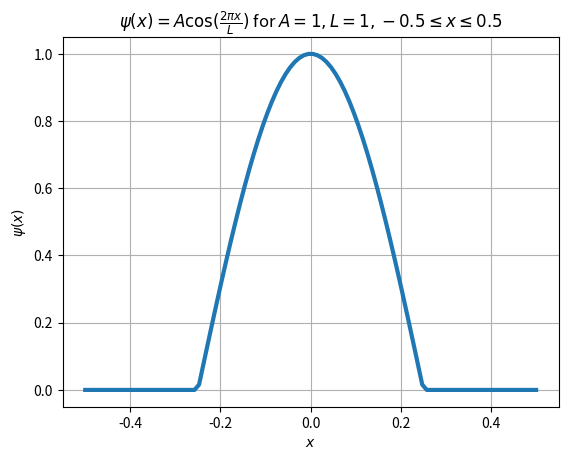
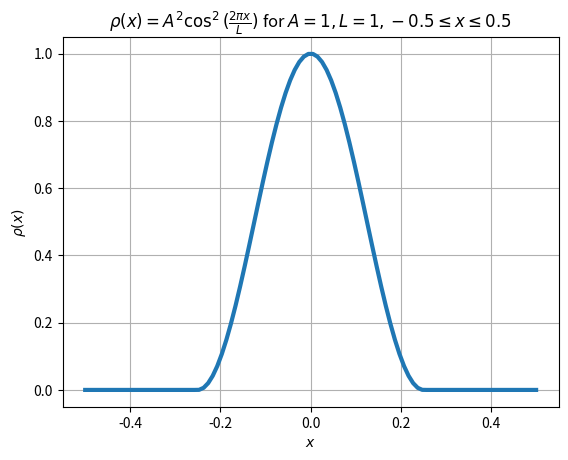
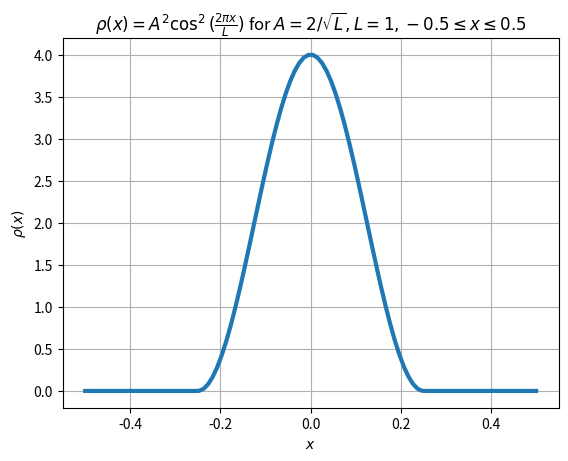
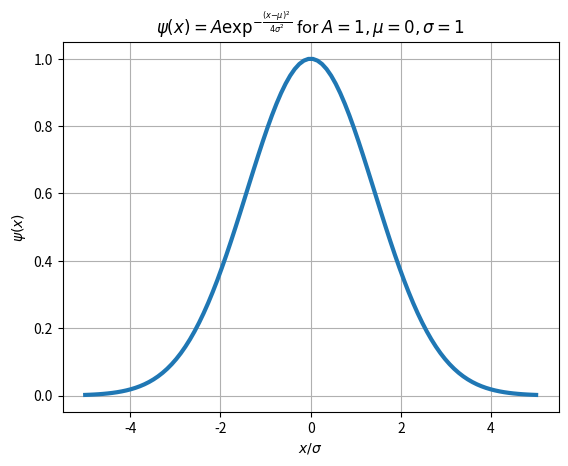
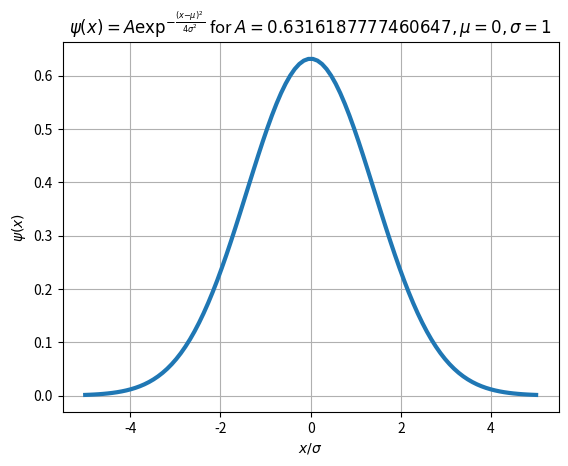
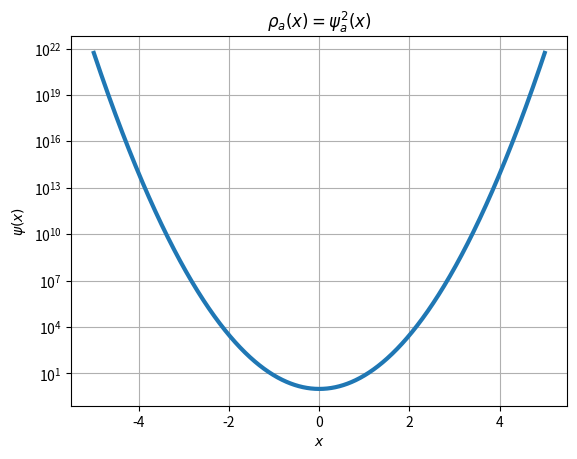
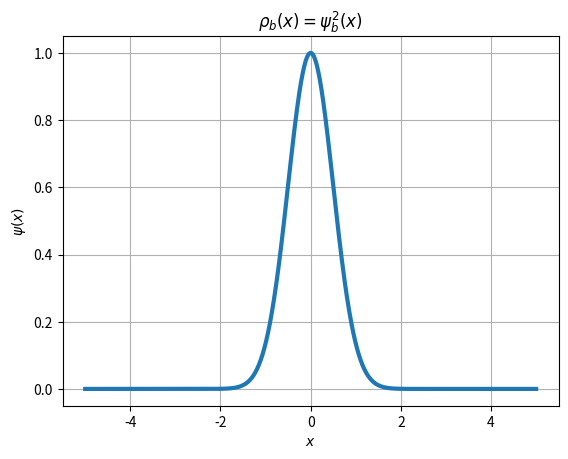
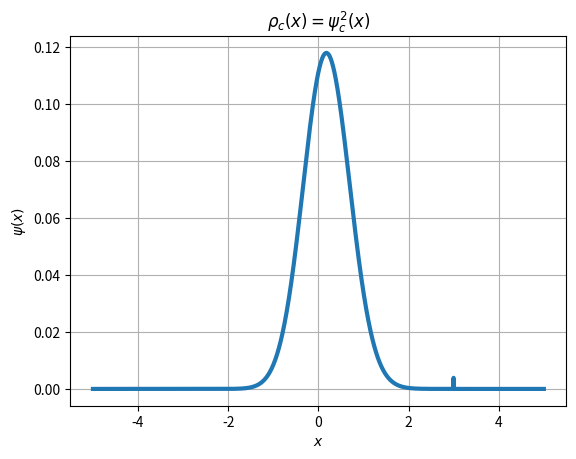
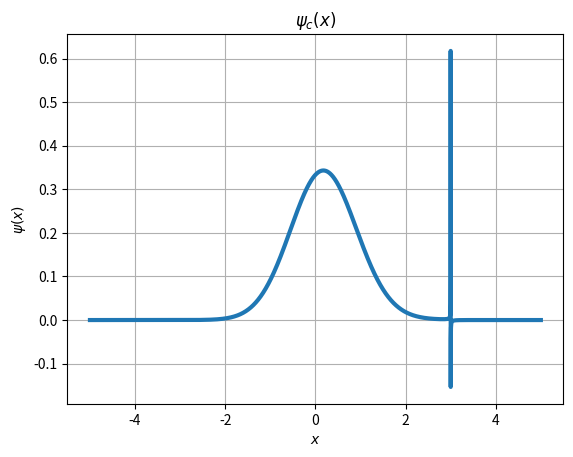
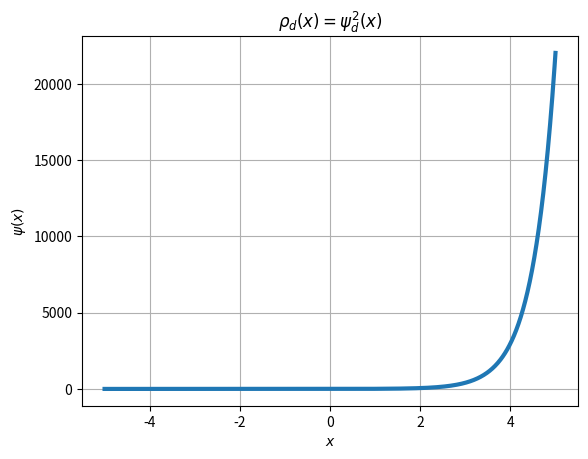
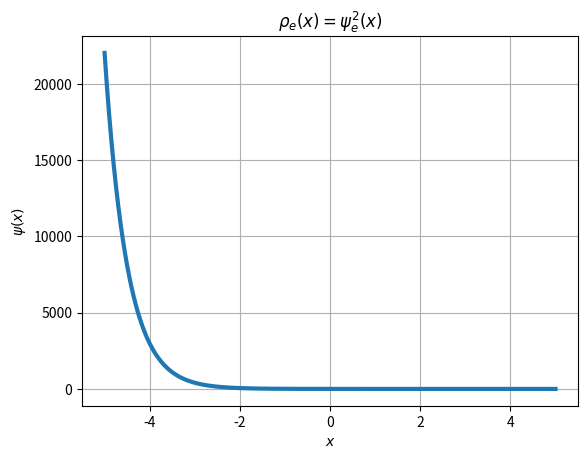
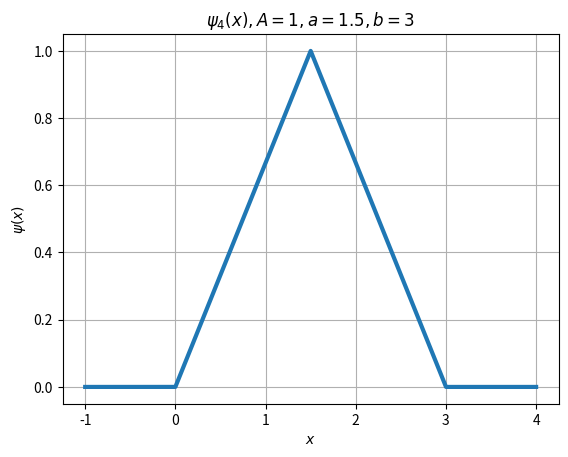
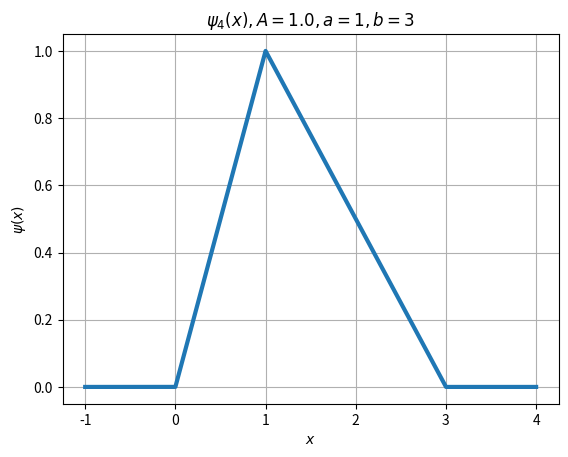
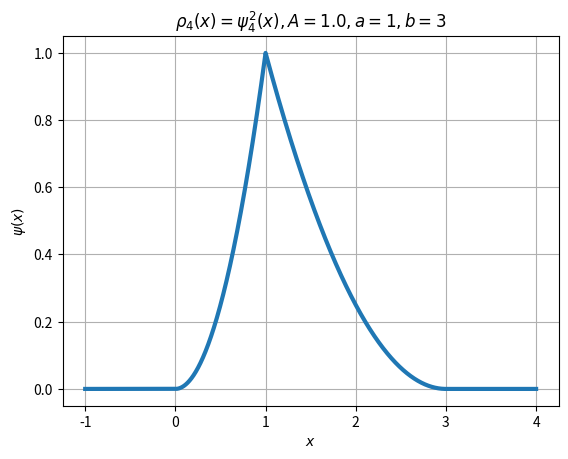

The script that saved these images, in order:
# ---
# jupyter:
#   jupytext:
#     text_representation:
#       extension: .py
#       format_name: light
#       format_version: '1.5'
#       jupytext_version: 1.7.1
#   kernelspec:
#     display_name: Python 3
#     language: python
#     name: python3
# ---

# Wavefunction Practice Questions
# Here are some plots and equtions related to the Bonus Wavefunction Questions.
#
#

# +
#These are just the initial imports to get the plots later
import numpy as np  #import the numpy library as np
import matplotlib.pyplot as plt #import the pyplot library as plt
import matplotlib.style #Some style nonsense
import matplotlib as mpl #Some more style nonsense
import math 

#Set default figure size
#mpl.rcParams['figure.figsize'] = [12.0, 8.0] #Inches... of course it is inches
mpl.rcParams["legend.frameon"] = False
mpl.rcParams['figure.dpi']=150 # dots per inch


# -

# # Question 1
#
# The question gives us this piecewise wavefunction
# $$\psi(x)=\begin{cases}
# A \cos( \frac{2}{\pi x L}) & \text{if } \frac{-L}{4} \leq x \leq \frac{L}{4} \\
# 0 & \text{otherwise}
# \end{cases}$$
#
# We will use the python numpy library to code up this function using the piecewise method. Note that the $x$ below will refer to an array of numbers rather than just a single number, which means we have to be careful how we define the conditions and the function.

#Define a function which will operate on an array of x values all at once
def cos2pixoverL(A,x,L):
    conds = [x < -L/4, (x >= -L/4) & (x <= L/4), x > L/4]   #The three regions of x
    funcs = [lambda x: 0, lambda x: A*np.cos(2*math.pi*x/L),  # sin(pi x) in the middle and 0 outsides
            lambda x: 0]  #the lambda keyword is allowing us to define a quick function
    return np.piecewise(x, conds, funcs)  #Now do the piecewise calculation and return it


#Now we will use the linspace function to get 100 numbers
# linearly spaced between -L and L and lets set L=1
x = np.linspace(-0.5, 0.5, 100)
#print("x=",x)  #Just print the numbers, since -2 and 4 are in the 100 numbers the step size is not 0.06
#print("cos2pixoveL(x)=",cos2pixoverL(1,x,1)) #Print the wavefunction numbers

#Now let's create out first plot
fig, ax = plt.subplots()  #I like to make plots using this silly fig,ax method but plot how you like
ax.plot(x,cos2pixoverL(1,x,1),linewidth=3) #Plot x vs \psi(x)
ax.set_title(r"$\psi(x)=A\cos(\frac{2\pi x}{L})$ for $A=1, L=1, -0.5\leq x \leq 0.5$")  #Set the title
ax.set_xlabel("$x$") # Set the x-axis label
ax.set_ylabel("$\psi(x)$") # Set the y-axis label
ax.grid() # Draw a grid

# ## Probability density
# We saw in the lectures that the probability density associated with the waveform is:
# $$ \rho(x) = \left| \psi(x) \right|^2$$
# so in our case we have
# $$\rho(x)=\left| \psi(x) \right|^2 =\begin{cases}
# A^2 \cos^2(\frac{2 \pi x}{L}) & \text{if } -L/4 \leq x \leq L/4 \\
# 0 & \text{otherwise}
# \end{cases}$$
#
# So now we can plot this function

#Now let's create our next plot, and zoom in to the non-zero region
x = np.linspace(-0.5, 0.5, 100)  # Return an array of 100 numbers linearly spaced between -0.5 and 0.5
fig, ax = plt.subplots()  #I like to make plots using this silly fig,ax method but plot how you like
ax.plot(x,cos2pixoverL(1,x,1)**2,linewidth=3)  # Plot x vs psi^2 
ax.set_title(r"$\rho(x)=A^2 \cos^2(\frac{2\pi x}{L})$ for $A=1, L=1, -0.5\leq x \leq 0.5$")  # Set the title
ax.set_xlabel("$x$")  # Set the x-axis label
ax.set_ylabel(r"$\rho(x)$")  # Set the y-axis label
ax.grid() # Draw a grid

# ## Question 1a) Normalisation
#
# We can integrate the probability density in order to determine what the normalisation constant $A$ should be.
# $$\int_{-\infty}^{\infty} A^2 \cos^2 \left(\frac{2 \pi x}{L}\right) dx = \int_{-\frac{L}{4}}^{\frac{L}{4}} A^2 \cos^2 \left(\frac{2 \pi x}{L}\right) dx = 1 $$
# we can use the double angle formula $cos^2 \theta = \frac{1}{2}\left(1 + \cos \left(2 \theta \right) \right) $ to get
# $$ 1 = \int_{-\frac{L}{4}}^{\frac{L}{4}} \frac{A^2}{2} dx + \int_{-\frac{L}{4}}^{\frac{L}{4}} \frac{A^2}{2} \cos \left(\frac{4 \pi x}{L}\right) dx $$
# $$ 1 = \left[ \frac{xA^2}{2}\right]_{-\frac{L}{4}}^{\frac{L}{4}} + \left[ \frac{A^2}{2} \frac{\sin \left(\frac{4 \pi x}{L}\right)}{4\pi/L}\right]_{-\frac{L}{4}}^{\frac{L}{4}} $$
# The second term is zero since $\sin \pi =0$, giving
# $$ 1 = \left( \frac{LA^2}{8} + \frac{LA^2}{8} \right) =\frac{LA^2}{4} $$
# and therefore
# $$ A = \frac{2}{\sqrt{L}}$$

#Now let's create our next plot, and zoom in to the non-zero region
L=1
A=2/np.sqrt(L)
x = np.linspace(-0.5, 0.5, 100)  # Return an array of 100 numbers linearly spaced between -0.5 and 2.5
fig, ax = plt.subplots()  #I like to make plots using this silly fig,ax method but plot how you like
ax.plot(x,cos2pixoverL(A,x,L)**2,linewidth=3)  # Plot x vs psi^2 
ax.set_title(r"$\rho(x)=A^2 \cos^2(\frac{2\pi x}{L})$ for $A=2/\sqrt{L}, L=1, -0.5\leq x \leq 0.5$")  # Set the title
ax.set_xlabel("$x$")  # Set the x-axis label
ax.set_ylabel(r"$\rho(x)$")  # Set the y-axis label
ax.grid() # Draw a grid

# ### Is this normalised?
# We can also use the computer to check if we got the normalistion correct.

# The integral is just the area under the curve.
# numpy.trapz uses the trapezium rule to calculate the area under the curve
norm=np.trapz(cos2pixoverL(A,x,L)**2,dx=x[1]-x[0])
print("Did we normalise the wavefunction?\nN=",norm)

# ## Question 1b) Probability
#
# We can integrate the probability density in order to determine what the normalisation constant $A$ should be.
# $$P(0 \leq x \leq \frac{L}{8}) = \int_{0}^{\frac{L}{8}} \frac{2}{L} \cos^2 \left(\frac{2 \pi x}{L}\right) dx $$
# we can use the double angle formula $cos^2 \theta = \frac{1}{2}\left(1 + \cos \left(2 \theta \right) \right) $ to get
# $$ P(0 \leq x \leq \frac{L}{8}) = \int_{0}^{\frac{L}{8}} \frac{2}{L} dx + \int_{0}^{\frac{L}{8}} \frac{2}{L} \cos \left(\frac{4 \pi x}{L}\right) dx $$
# $$ P(0 \leq x \leq \frac{L}{8}) = \left[ \frac{x2}{L}\right]_{0}^{\frac{L}{8}} + \left[ \frac{2}{L} \frac{\sin \left(\frac{4 \pi x}{L}\right)}{4\pi/L}\right]_{0}^{\frac{L}{8}} $$
# which gives
# $$ P(0 \leq x \leq \frac{L}{8}) =  \frac{1}{4}+ \frac{1}{2 \pi }\left(  \sin \left(\frac{\pi }{2}\right) - \sin 0 \right) $$
# $$ P(0 \leq x \leq \frac{L}{8}) =  \frac{1}{4}+ \frac{1}{2 \pi }$$
#

#Which again we can check
x = np.linspace(0, 1./8., 100) # 0 to 1/8 in 100 steps
prob=np.trapz(cos2pixoverL(A,x,L)**2,dx=x[1]-x[0])
print("What is the probability of finding the system in 0<x<L/8?\nP=",prob)
print("1/4 + 1/(2pi)=",0.25 + 1./(2*math.pi))


# # Question 2
# Now we have another wavefunction question. This time our wavefunction is
# $$ \psi(x) = A \exp^{-\frac{(x-\mu)^2}{4 \sigma^2}} $$
#
# Once again first we will plot the wavefunction

# +
#Define a function which will operate on an array of x values all at once
def psiq2(A,x,mu,sig):
    return A *np.exp(-((x-mu)**2)/(4 *sig**2))

#Set our initial mu, sigma and A for plotting
mu=0
sig=1
A=1

#Now let's create plot psiq2
fig, ax = plt.subplots()  #I like to make plots using this silly fig,ax method but plot how you like
x = np.linspace(-5*sig,5*sig,100)
ax.plot(x,psiq2(A,x,mu,sig),linewidth=3) #Plot x vs \psi(x)
ax.set_title(r"$\psi(x)=A \exp^{-\frac{(x-\mu)^2}{4 \sigma^2}}$ for $A="+str(A)+", \mu="+str(mu)+", \sigma="+str(sig)+"$")  #Set the title
ax.set_xlabel("$x/\sigma$") # Set the x-axis label
ax.set_ylabel("$\psi(x)$") # Set the y-axis label
ax.grid() # Draw a grid
# -

# ## Now do the normalisation
# The wavefunction is $$ \psi(x) = A \exp^{-\frac{(x-\mu)^2}{4 \sigma^2}}. $$
#
# The normalisation condition is 
# $$ 1= \int_{-\infty}^{\infty} \left| \psi(x) \right|^2 dx = \int_{-\infty}^{\infty} A^2 \exp^{-\frac{(x-\mu)^2}{2 \sigma^2}} dx. $$
#
# Let $$y=\frac{x-\mu}{\sqrt{2}\sigma}$$
# so $$dy = \frac{dx}{\sqrt{2}\sigma} $$
#
# The normalisation condition is now
# $$ 1= \int_{-\infty}^{\infty} A^2 \exp^{-y^2} \sqrt{2}\sigma dy $$
# using 
# $$ \int_{-\infty}^{\infty} e^{-y^2} dy = \sqrt{\pi} $$
# we get
# $$ 1=A^2 \sqrt{\pi} \sqrt{2}\sigma $$
# so
# $$ A = \frac{1}{\sqrt{\sqrt{2\pi} \sigma}} $$

# +
#Set our initial mu, sigma and A for plotting
mu=0
sig=1
A=1/np.sqrt(sig*np.sqrt(2*math.pi))

#Now let's create plot psiq2
fig, ax = plt.subplots()  #I like to make plots using this silly fig,ax method but plot how you like
x = np.linspace(-5*sig,5*sig,100)
ax.plot(x,psiq2(A,x,mu,sig),linewidth=3) #Plot x vs \psi(x)
ax.set_title(r"$\psi(x)=A \exp^{-\frac{(x-\mu)^2}{4 \sigma^2}}$ for $A="+str(A)+", \mu="+str(mu)+", \sigma="+str(sig)+"$")  #Set the title
ax.set_xlabel("$x/\sigma$") # Set the x-axis label
ax.set_ylabel("$\psi(x)$") # Set the y-axis label
ax.grid() # Draw a grid
# -

#Once more we can check by numerical integration using numpy.trapz
norm=np.trapz(psiq2(A,x,mu,sig)**2,dx=x[1]-x[0])
print("Did we normalise the wavefunction?\nN=",norm)


# # Question 3
# Now we have a string of wavefunctions to test.
#
# a) $ \psi(x) = N e^{a x^2}$
#
# b) $ \psi(x) = N e^{-a x^2}$
#
# c) $ \psi(x) = N \frac{e^{-a x^2}}{\left(3-x\right)}$
#
# d) $ \psi(x) = N e^{a x}$
#
# e) $ \psi(x) = N e^{-a x}$

# +
#Define a function which will operate on an array of x values all at once
def psiq3a(N,x,a):
    return N *np.exp(a*x**2)

def psiq3b(N,x,a):
    return N *np.exp(-a*x**2)

def psiq3c(N,x,a):
    return N *np.exp(-a*x**2)/(3-x)

def psiq3d(N,x,a):
    return N *np.exp(a*x)

def psiq3e(N,x,a):
    return N *np.exp(-a*x)


# -

#Now let's plot probabilty density
N=1
a=1
fig, ax = plt.subplots()  #I like to make plots using this silly fig,ax method but plot how you like
x = np.linspace(-5*sig,5*sig,1000)
ax.plot(x,psiq3a(N,x,a)**2,linewidth=3,label="a") #Plot x vs \psi(x)
ax.set_title(r"$\rho_a(x)=\psi^2_a(x)$")  #Set the title
ax.set_xlabel("$x$") # Set the x-axis label
ax.set_ylabel("$\psi(x)$") # Set the y-axis label
ax.grid() # Draw a grid
ax.set_yscale("log")

# ## a) 
# Clearly $ \psi(x) = N e^{a x^2}$ is smooth an continuous, but also this is not normalisable as the above graph diverges for both positive and negative $x$

#Now let's  plot probability density
N=1
a=1
fig, ax = plt.subplots()  #I like to make plots using this silly fig,ax method but plot how you like
x = np.linspace(-5*sig,5*sig,1000)
ax.plot(x,psiq3b(N,x,a)**2,linewidth=3,label="a") #Plot x vs \psi(x)
ax.set_title(r"$\rho_b(x)=\psi^2_b(x)$")  #Set the title
ax.set_xlabel("$x$") # Set the x-axis label
ax.set_ylabel("$\psi(x)$") # Set the y-axis label
ax.grid() # Draw a grid


# ## b)
# Clearly $ \psi(x) = N e^{-a x^2}$ is smooth and continuous, and since the area under the above curve is finite it will be normalisable
#

#Now let's plot probability density
N=1
a=1
fig, ax = plt.subplots()  #I like to make plots using this silly fig,ax method but plot how you like
x = np.linspace(-5*sig,5*sig,1000)
ax.plot(x,psiq3c(N,x,a)**2,linewidth=3,label="a") #Plot x vs \psi(x)
ax.set_title(r"$\rho_c(x)=\psi^2_c(x)$")  #Set the title
ax.set_xlabel("$x$") # Set the x-axis label
ax.set_ylabel("$\psi(x)$") # Set the y-axis label
ax.grid() # Draw a grid

#Now let's plot the wavefunction
N=1
a=1
fig, ax = plt.subplots()  #I like to make plots using this silly fig,ax method but plot how you like
x = np.linspace(-5*sig,5*sig,10000)
ax.plot(x,psiq3c(N,x,a),linewidth=3,label="a") #Plot x vs \psi(x)
ax.set_title(r"$\psi_c(x)$")  #Set the title
ax.set_xlabel("$x$") # Set the x-axis label
ax.set_ylabel("$\psi(x)$") # Set the y-axis label
ax.grid() # Draw a grid

# ## c) 
# $$ \psi(x) = N \frac{e^{-a x^2}}{\left(3-x\right)}$$
# Whilst the area under the probability density is finite this function is not smooth and continuous (flipping from +ve to -ve infinity at 3.
#
#

#Now let's plot probability density
N=1
a=1
fig, ax = plt.subplots()  #I like to make plots using this silly fig,ax method but plot how you like
x = np.linspace(-5*sig,5*sig,1000)
ax.plot(x,psiq3d(N,x,a)**2,linewidth=3,label="a") #Plot x vs \psi(x)
ax.set_title(r"$\rho_d(x)=\psi^2_d(x)$")  #Set the title
ax.set_xlabel("$x$") # Set the x-axis label
ax.set_ylabel("$\psi(x)$") # Set the y-axis label
ax.grid() # Draw a grid

# ## d) 
# Clearly  $ \psi(x) = N e^{a x}$ is smooth an continuous, but also this is not normalisable as the above graph diverges for positive $x$

#Now let's plot probability density
N=1
a=1
fig, ax = plt.subplots()  #I like to make plots using this silly fig,ax method but plot how you like
x = np.linspace(-5*sig,5*sig,1000)
ax.plot(x,psiq3e(N,x,a)**2,linewidth=3,label="a") #Plot x vs \psi(x)
ax.set_title(r"$\rho_e(x)=\psi^2_e(x)$")  #Set the title
ax.set_xlabel("$x$") # Set the x-axis label
ax.set_ylabel("$\psi(x)$") # Set the y-axis label
ax.grid() # Draw a grid


# ## e) 
# Clearly  $ \psi(x) = N e^{-a x}$ is smooth an continuous, but also this is not normalisable as the above graph diverges for negative $x$

# # Question 4
#
#
# The question gives us this piecewise wavefunction
# $$\psi(x)=\begin{cases}
# \frac{Ax}{a} & \text{if } 0 \leq x \lt a \\
# \frac{A(b-x)}{(b-a)} & \text{if } a \leq x \lt b \\ 
# 0 & \text{otherwise}
# \end{cases}$$

#Define a function which will operate on an array of x values all at once
def psiq4(A,x,a,b):
    conds = [x < 0, (x>= 0) & (x<a), (x >= a) & (x <= b), x > b]   #The four regions of x
    funcs = [lambda x:0, lambda x: A*x/a, lambda x: A*(b-x)/(b-a), 
            lambda x: 0]  #the lambda keyword is allowing us to define a quick function
    return np.piecewise(x, conds, funcs)  #Now do the piecewise calculation and return it


#Now let's plot the wavefunction
A=1
a=1.5
b=3
fig, ax = plt.subplots()  #I like to make plots using this silly fig,ax method but plot how you like
x = np.linspace(-1,4,10000)
ax.plot(x,psiq4(A,x,a,b),linewidth=3,label="a") #Plot x vs \psi(x)
ax.set_title(r"$\psi_4(x), A="+str(A)+", a="+str(a)+", b="+str(b)+"$")  #Set the title
ax.set_xlabel("$x$") # Set the x-axis label
ax.set_ylabel("$\psi(x)$") # Set the y-axis label
ax.grid() # Draw a grid

# ## a) Normalisation
#
# We can integrate the probability density in order to determine what the normalisation constant $A$ should be.
# $$\int_{-\infty}^{\infty} | \psi(x) |^2 dx = \int_{0}^{a} \frac{A^2 x^2}{a^2} dx + \int_{a}^{b} \frac{A^2 (b-x)^2}{(b-a)^2} dx = 1 $$
# Taking the first term first
# $$ \int_{0}^{a} \frac{A^2 x^2}{a^2} dx = \left[ \frac{A^2 x^3}{3a^2} \right]_{0}^{a} = \frac{A^2 a}{3} $$
# Now the second term
# $$ \int_{a}^{b} \frac{A^2 (b-x)^2}{(b-a)^2} dx= \left[ -\frac{A^2 (b-x)^3}{3(b-a)^2}  \right]_a^b = \frac{A^2 (b-a)}{3} $$
# Adding them together we get
# $$ 1 = \frac{A^2 b}{3} $$
# so
# $$ A=\sqrt{\frac{3}{b}}$$
# Interestingly the normalisation turns out to be independent of $a$, which makes since the length from 0 to $b$ always defines the bottom of the triangle.

# ## b) Plot wavefunction and probability density

#Now let's plot the wavefunction
a=1
b=3
A=np.sqrt(3/b)
fig, ax = plt.subplots()  #I like to make plots using this silly fig,ax method but plot how you like
x = np.linspace(-1,4,10000)
ax.plot(x,psiq4(A,x,a,b),linewidth=3,label="a") #Plot x vs \psi(x)
ax.set_title(r"$\psi_4(x), A="+str(A)+", a="+str(a)+", b="+str(b)+"$")  #Set the title
ax.set_xlabel("$x$") # Set the x-axis label
ax.set_ylabel("$\psi(x)$") # Set the y-axis label
ax.grid() # Draw a grid

#Now let's plot the probability density
a=1
b=3
A=np.sqrt(3/b)
fig, ax = plt.subplots()  #I like to make plots using this silly fig,ax method but plot how you like
x = np.linspace(-1,4,10000)
ax.plot(x,psiq4(A,x,a,b)**2,linewidth=3,label="a") #Plot x vs \psi(x)
ax.set_title(r"$\rho_4(x)=\psi^2_4(x), A="+str(A)+", a="+str(a)+", b="+str(b)+"$")  #Set the title
ax.set_xlabel("$x$") # Set the x-axis label
ax.set_ylabel("$\psi(x)$") # Set the y-axis label
ax.grid() # Draw a grid


# ## c) Probability
#
# We can integrate the probability density in order to determine what the normalisation constant $A$ should be.
# $$P(0 \leq x \leq a) = \int_{0}^{a} \frac{3 x^2}{b a^2} dx $$
# Doing the integral (again)
# $$ \int_{0}^{a} \frac{3 x^2}{b a^2} dx = \left[ \frac{x^3}{ b a^2} \right]_{0}^{a} = \frac{a}{b} $$
#

# ## d) Expectation Value
#
# Now we get to do a (slightly) different integral
# $$<x>=\int_{-\infty}^{\infty} x | \psi(x) |^2 dx = \int_{0}^{a} \frac{3 x^3}{b a^2} dx + \int_{a}^{b} \frac{3 x (b-x)^2}{b (b-a)^2} dx = 1 $$
# Again doing the easy one first
# $$ \int_{0}^{a} \frac{3 x^3}{b a^2} dx = \left[ \frac{3 x^4}{4b a^2} \right]_{0}^{a} = \frac{3 a^2}{4b}$$
# Now doing the second term 
# $$ \int_{a}^{b} \frac{3 x (b-x)^2}{b (b-a)^2} dx = \int_{a}^{b} \frac{3(x b^2 -2bx^2 +x^3)}{b (b-a)^2} dx = \frac{3}{b (b-a)^2} \left[ \frac{x^2 b^2}{2} - \frac{2 b x^3}{3} + \frac{x^4}{4} \right]_{a}^{b} $$
# $$ \frac{3}{b (b-a)^2} \left[ (\frac{b^2 b^2}{2} - \frac{2 b b^3}{3} + \frac{b^4}{4}) - (\frac{a^2 b^2}{2} - \frac{2 b a^3}{3} + \frac{a^4}{4}) \right] $$
# Therefore
# $$ <x>= \frac{3a^2}{4b} + \frac{3}{b (b-a)^2} \left[ \frac{b^4}{12}  - (\frac{a^2 b^2}{2} - \frac{2 b a^3}{3} + \frac{a^4}{4}) \right] $$
# Which is a nasty mess but if we plug in $a=1$ and $b=3$ we get
# $$<x>=\frac{5}{4}$$

# +
#Sadly this doesn't simplify any more but it is calcuable
def nastymess(a,b):
    return (3*a**2/(4*b)) + ((b**4)/12 - ( (a**2 * b**2) /2 - 2 * b * a**3/3 + a**4/4))*3/(b*(b-a)**2)


# We can also evaulate this numerically
#Once more we can check by numerical integration using numpy.trapz
mu=np.trapz(x*psiq4(A,x,a,b)**2,dx=x[1]-x[0])
print("What is the numerically integrated expectation value:\n<x>=",mu)
print("What is the nasty mess value:\n<x>=",nastymess(a,b))
# -


